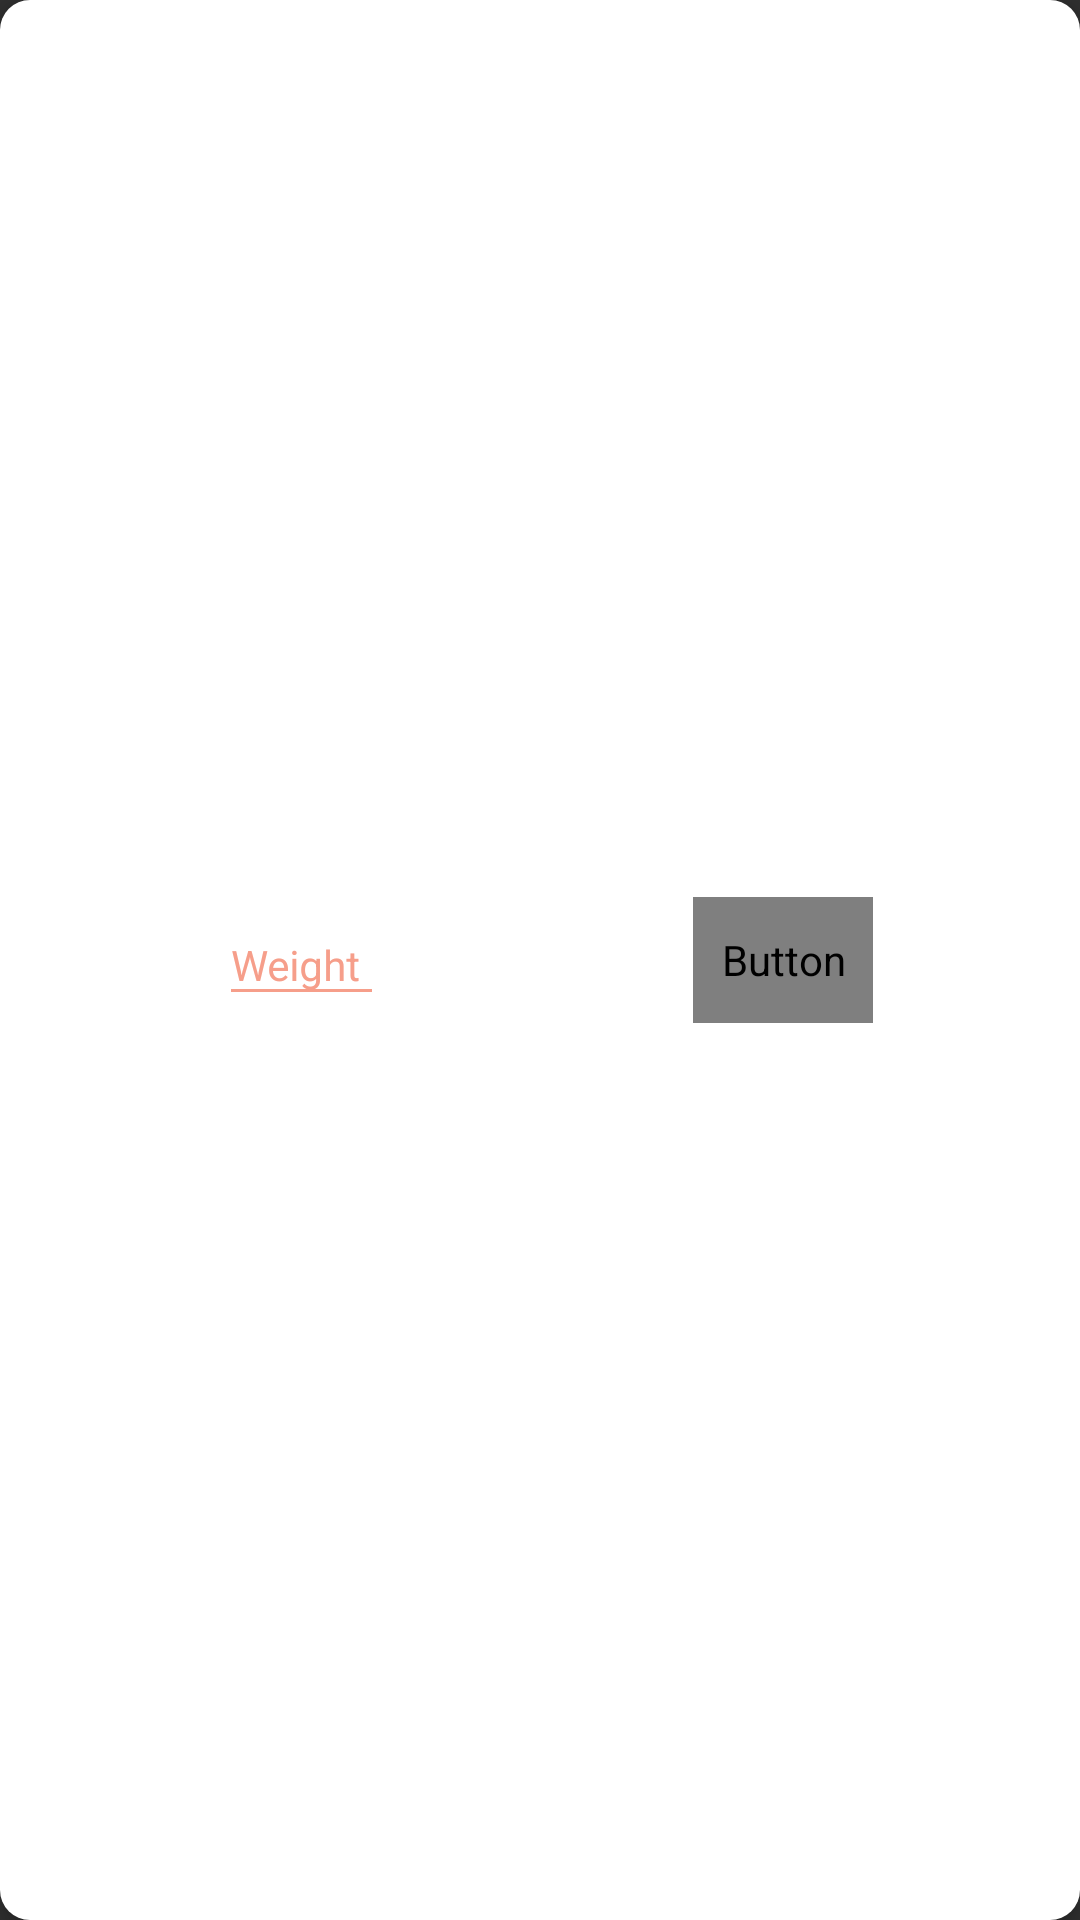

This screen was rendered from an Android layout file. Write that file and the resources it references.
<!-- AndroidManifest.xml: application theme AppTheme -->
<!-- res/layout/addweight.xml -->
<?xml version="1.0" encoding="utf-8"?>
<android.support.constraint.ConstraintLayout xmlns:android="http://schemas.android.com/apk/res/android"
    xmlns:app="http://schemas.android.com/apk/res-auto"
    android:layout_width="wrap_content"
    android:layout_height="75dp"
    android:layout_gravity="center"
    android:background="@drawable/corner_bg"
    android:elevation="4dp"
    android:padding="6dp">

    <android.support.design.widget.TextInputLayout
        android:id="@+id/input_weight"
        android:layout_width="55dp"
        android:layout_height="wrap_content"
        android:layout_marginBottom="10dp"
        android:layout_marginStart="4dp"
        android:textColorHint="@color/colorAccent"
        android:theme="@style/MyStyle"
        app:layout_constraintBottom_toBottomOf="parent"
        app:layout_constraintEnd_toStartOf="@id/done_adding"
        app:layout_constraintHorizontal_bias="0.0"
        app:layout_constraintStart_toStartOf="parent"
        app:layout_constraintTop_toTopOf="parent">

        <EditText
            android:id="@+id/field_weight"
            android:layout_width="match_parent"
            android:layout_height="match_parent"
            android:hint="@string/weight"
            android:inputType="numberDecimal"
            android:textColor="@color/colorAccent"
            android:textSize="14sp" />

    </android.support.design.widget.TextInputLayout>

    <Button
        android:id="@+id/done_adding"
        style="?android:attr/borderlessButtonStyle"
        android:layout_width="60dp"
        android:layout_height="42dp"
        android:layout_marginStart="40dp"
        android:fontFamily="@font/qanelas"
        android:text="@string/add"
        android:textColor="@color/colorAccent"
        app:layout_constraintBottom_toBottomOf="parent"
        app:layout_constraintEnd_toEndOf="parent"
        app:layout_constraintStart_toEndOf="@id/input_weight"
        app:layout_constraintTop_toTopOf="parent" />

</android.support.constraint.ConstraintLayout>
<!-- resources referenced by this layout -->
<resources>
  <color name="colorAccent">#F69E8A</color>
  <!-- drawable corner_bg (drawable) -->
  <?xml version="1.0" encoding="UTF-8"?>
  <shape xmlns:android="http://schemas.android.com/apk/res/android">
      <solid android:color="@color/white" />
      <corners android:radius="10dp" />
      <padding
          android:bottom="0dp"
          android:left="0dp"
          android:right="0dp"
          android:top="0dp" />
  </shape>
  <string name="add">Add</string>
  <string name="weight">Weight</string>
  <style name="MyStyle">
          <item name="android:textSize">14sp</item>
          <item name="colorControlNormal">@color/colorAccent</item>
          <item name="colorControlActivated">@color/colorAccent</item>
          <item name="colorControlHighlight">@color/colorPrimaryLight</item>
      </style>
  <style name="AppTheme" parent="Theme.AppCompat">
          
          <item name="colorPrimary">@color/colorPrimary</item>
          <item name="colorPrimaryDark">@color/colorPrimaryDark</item>
          <item name="colorAccent">@color/colorAccent</item>
          <item name="android:windowContentTransitions">true</item>
      </style>
  <color name="white">#ffffff</color>
  <color name="colorPrimaryLight">#f7b1a1</color>
  <color name="colorPrimary">#F69E8A</color>
  <color name="colorPrimaryDark">#c16f5d</color>
</resources>
